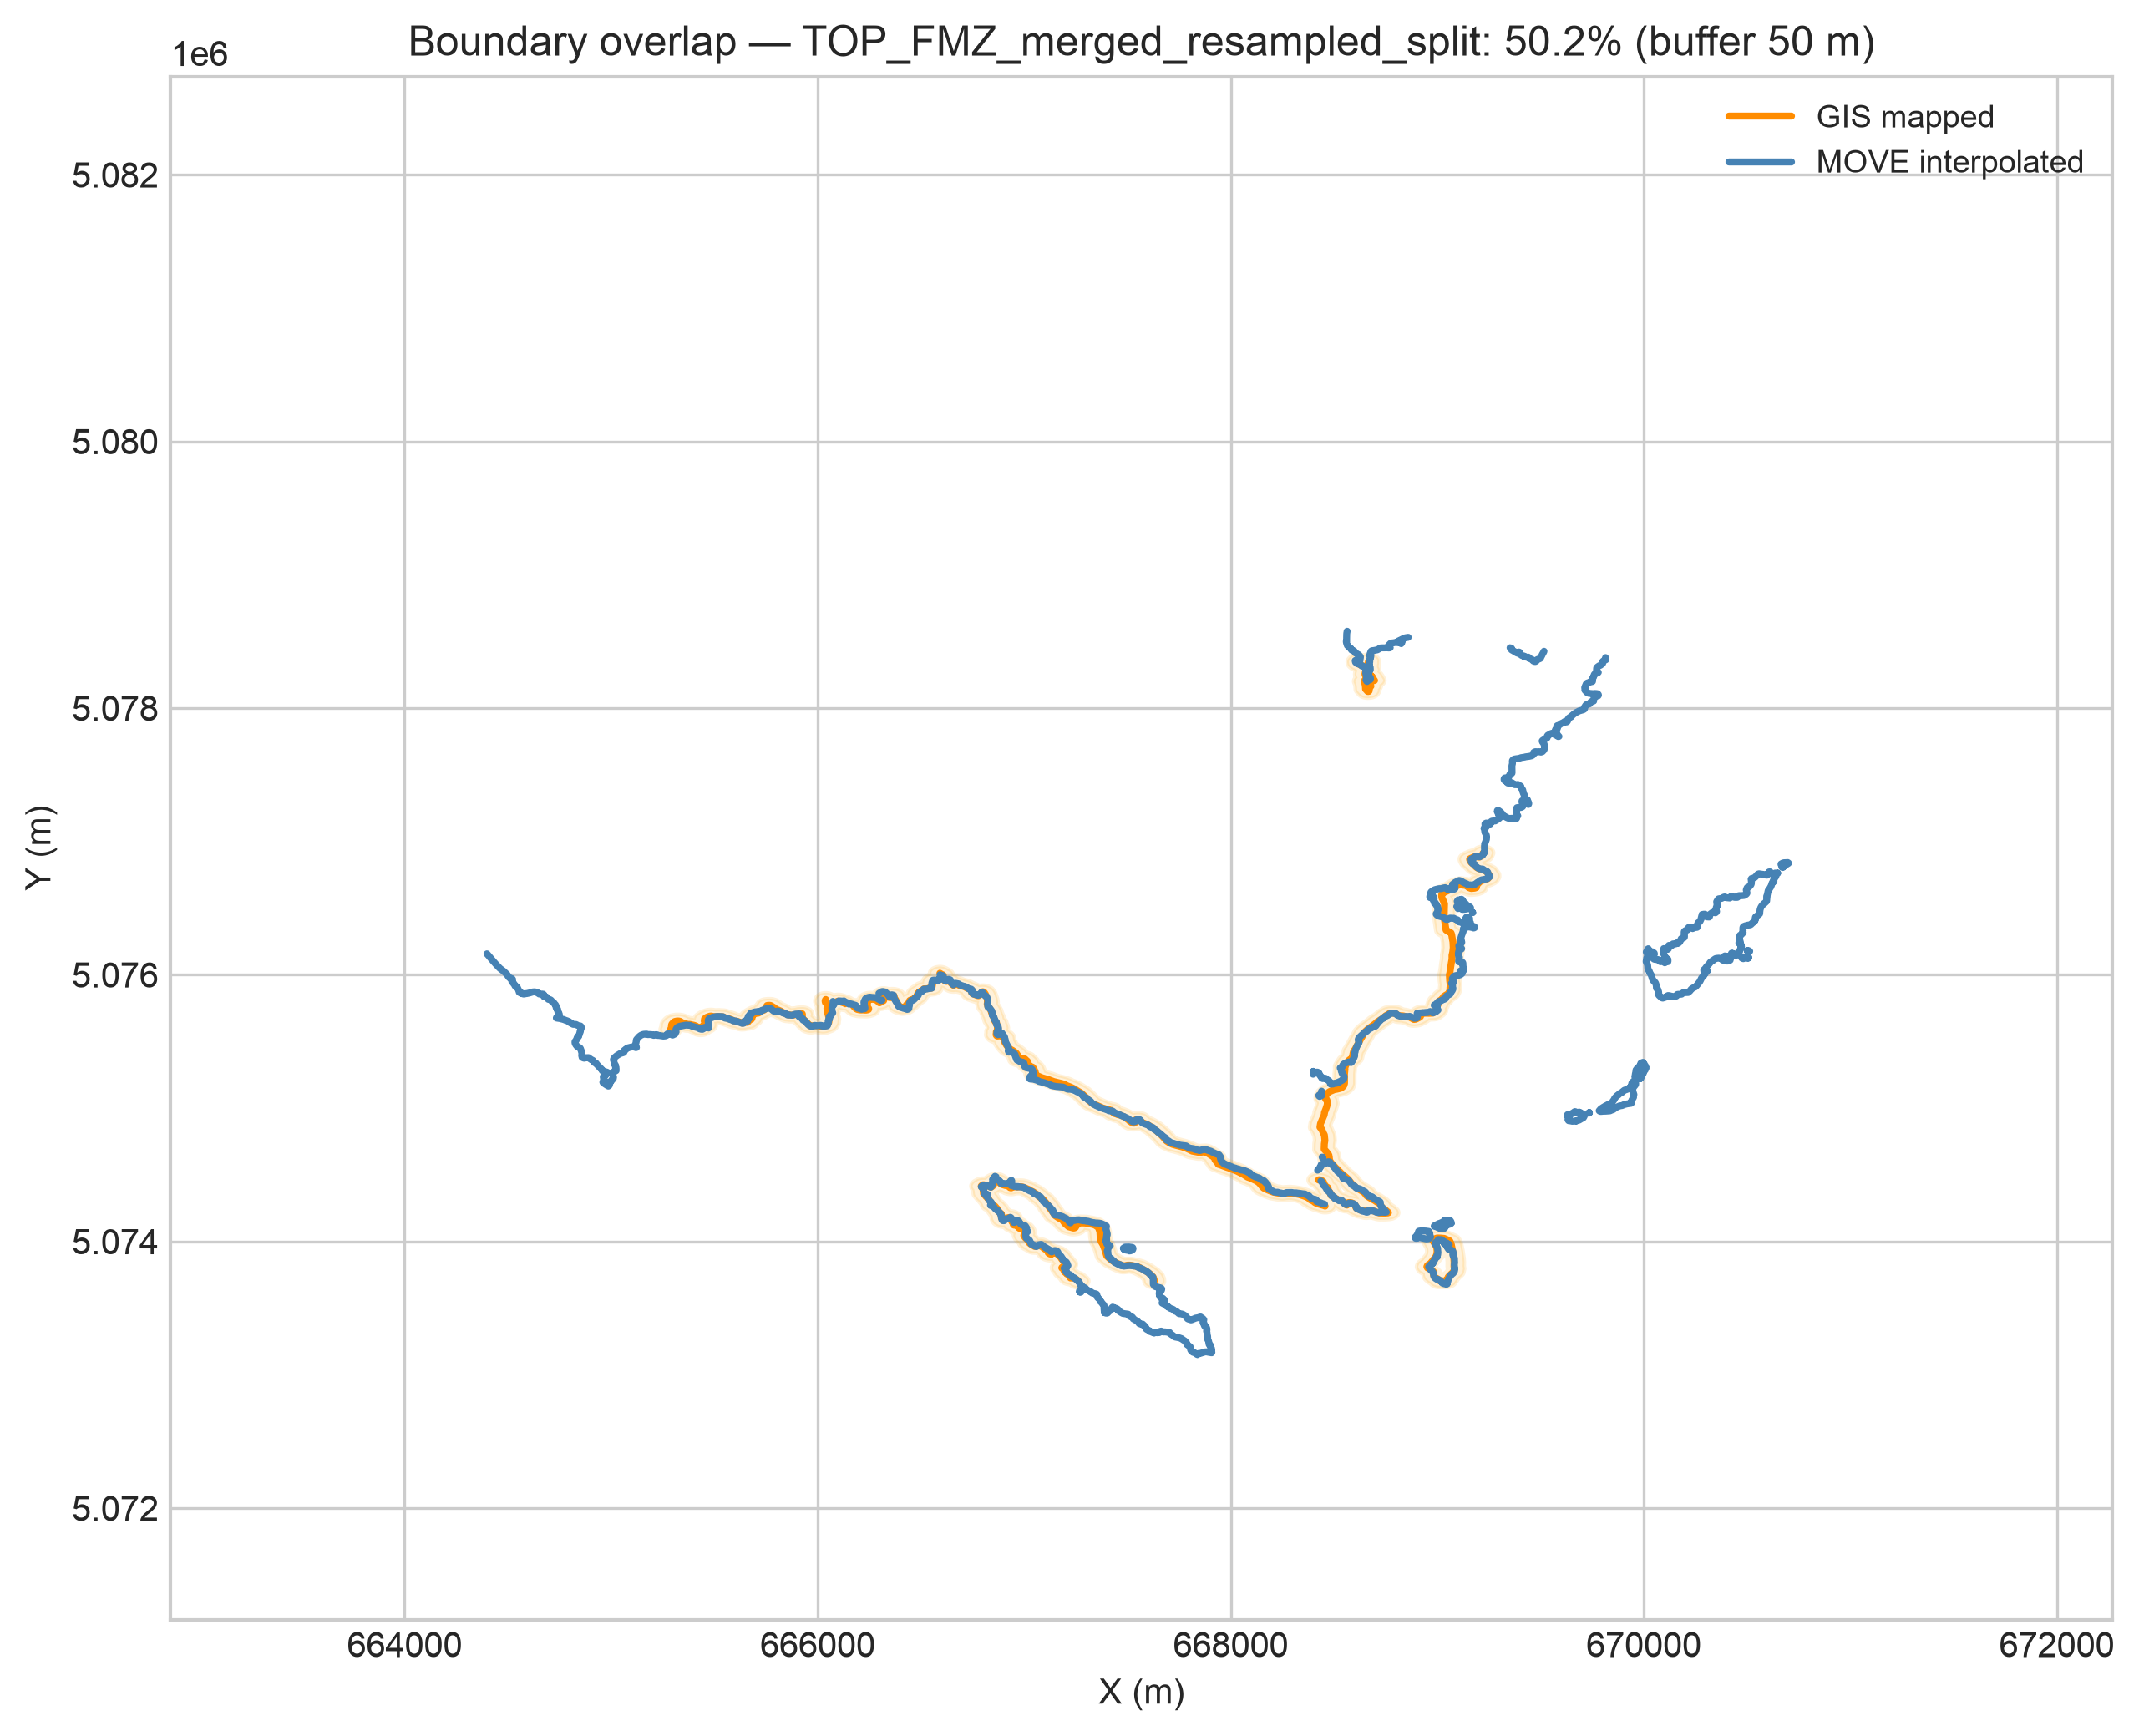

Values plotted in this chart, from the file beside it:
surface, move_length_m, gis_length_m, overlap_pct, buffer_dist_m, n_move_segments_merged, n_gis_segments_merged
TOP_FMZ_merged_resampled_split, 26577, 12837, 50.2, 50.0, 39, 28
